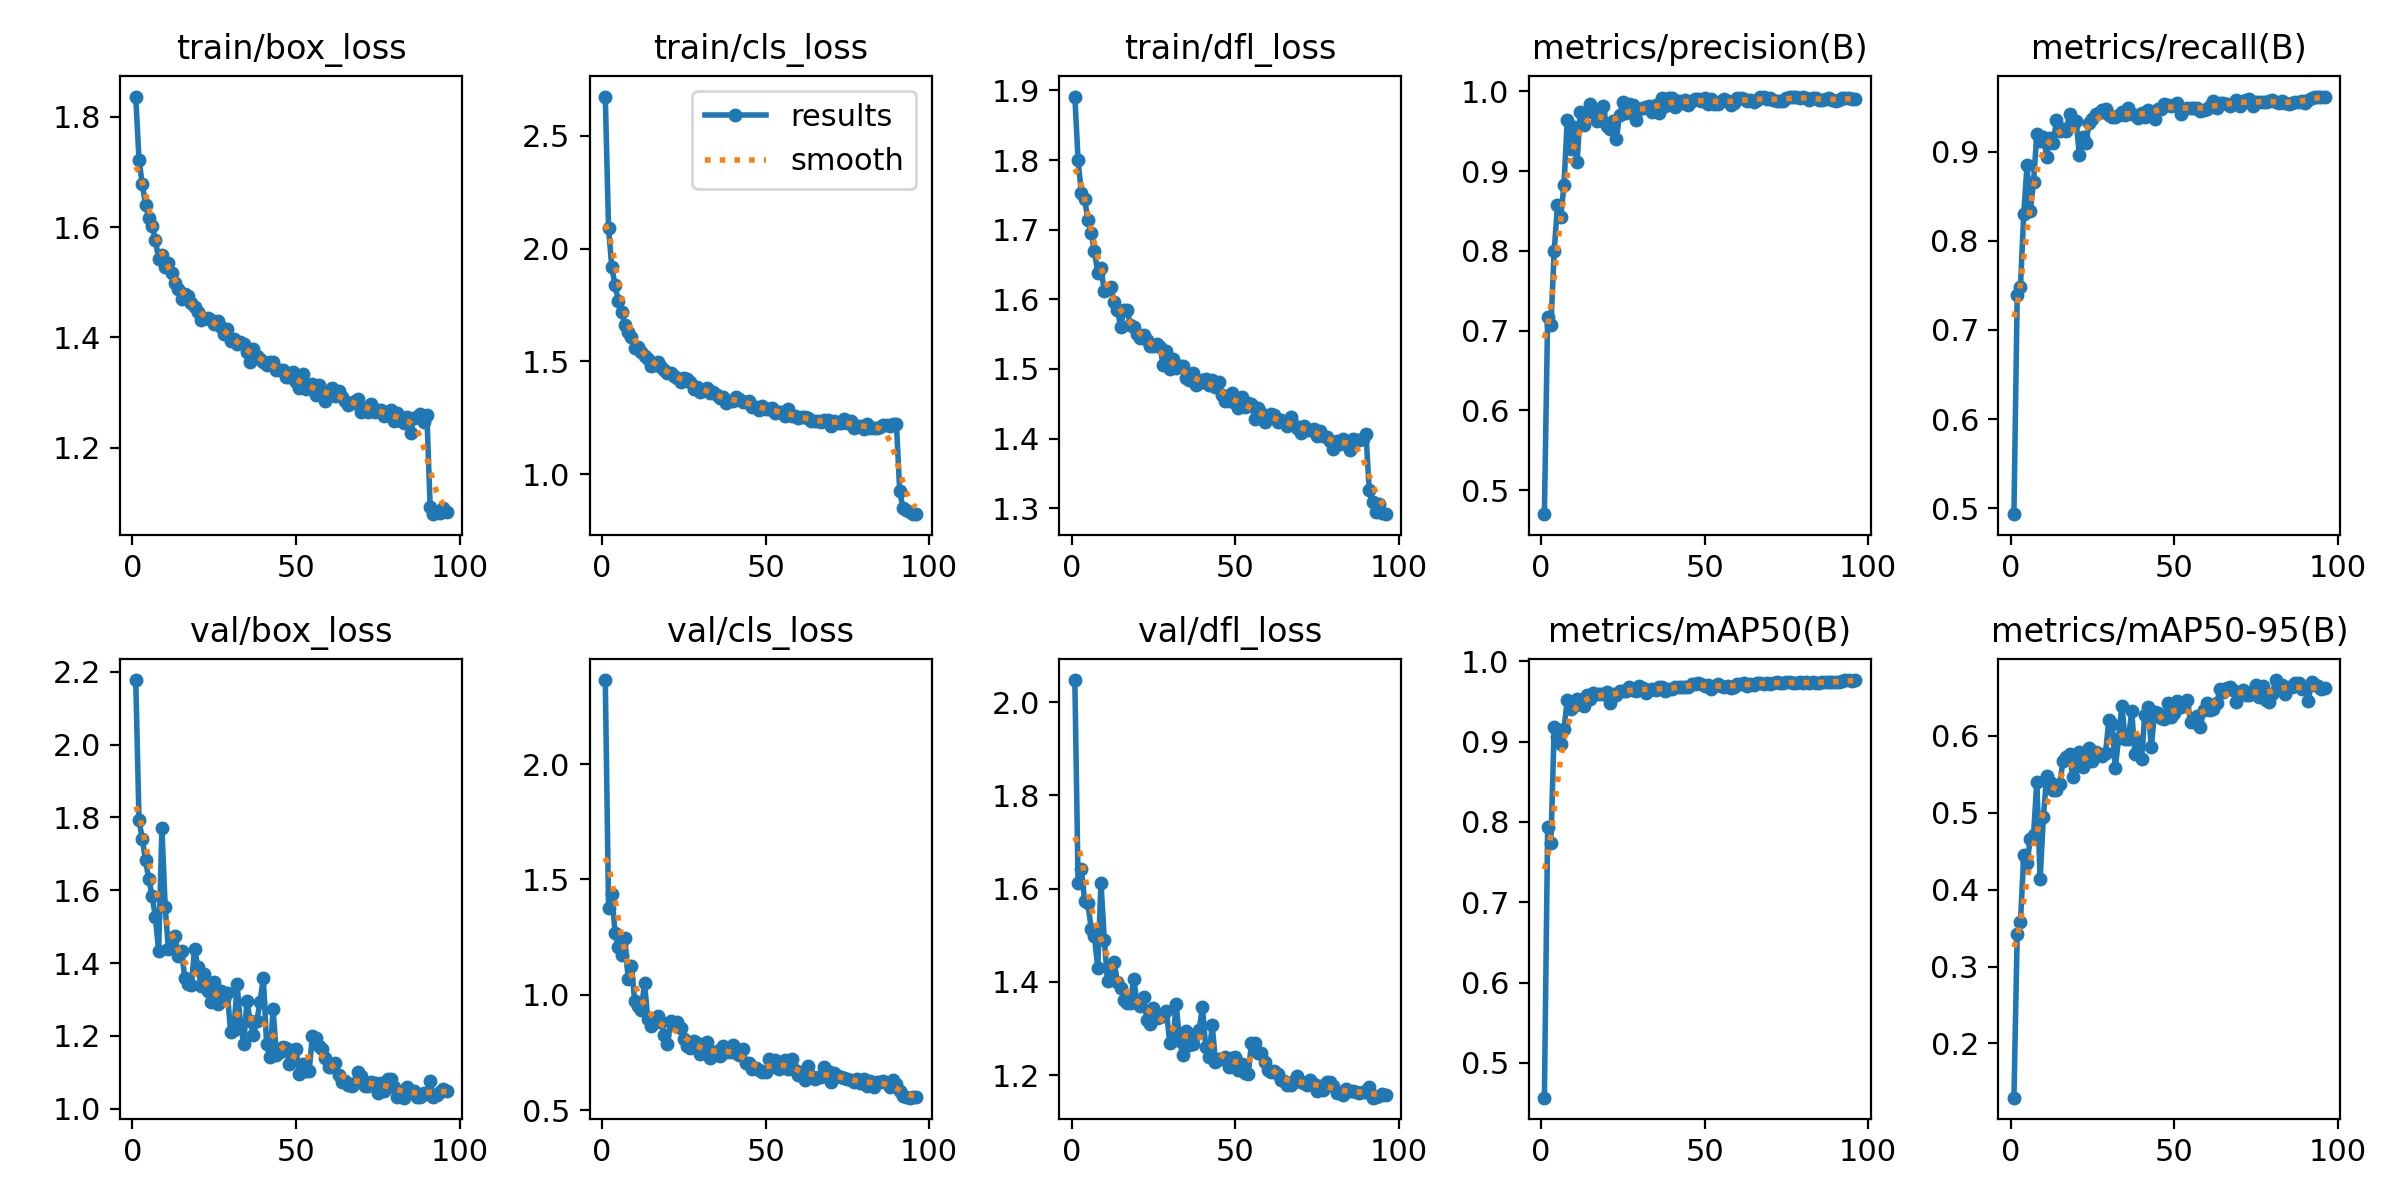

The data file committed next to this chart (first rows):
epoch, time, train/box_loss, train/cls_loss, train/dfl_loss, metrics/precision(B), metrics/recall(B), metrics/mAP50(B), metrics/mAP50-95(B), val/box_loss, val/cls_loss, val/dfl_loss, lr/pg0, lr/pg1, lr/pg2
1, 90.65, 1.837, 2.675, 1.891, 0.47, 0.4931, 0.4568, 0.1294, 2.177, 2.364, 2.047, 0.06689, 0.0001664, 0.0001664
2, 179, 1.722, 2.091, 1.799, 0.7175, 0.7389, 0.7935, 0.3423, 1.793, 1.378, 1.612, 0.03373, 0.000333, 0.000333
3, 266.8, 1.678, 1.917, 1.753, 0.7066, 0.7488, 0.7734, 0.3579, 1.74, 1.436, 1.643, 0.0005592, 0.0004992, 0.0004992
4, 356.7, 1.64, 1.839, 1.744, 0.7998, 0.8304, 0.9185, 0.4449, 1.682, 1.268, 1.573, 0.0004989, 0.0004989, 0.0004989
5, 444.9, 1.617, 1.768, 1.714, 0.8571, 0.885, 0.9063, 0.4342, 1.63, 1.209, 1.568, 0.000498, 0.000498, 0.000498
6, 536.4, 1.602, 1.72, 1.695, 0.8426, 0.8336, 0.8967, 0.4658, 1.585, 1.171, 1.514, 0.0004969, 0.0004969, 0.0004969
7, 624.9, 1.577, 1.66, 1.669, 0.8828, 0.8668, 0.916, 0.4717, 1.527, 1.246, 1.497, 0.0004956, 0.0004956, 0.0004956
8, 711.7, 1.543, 1.632, 1.638, 0.9647, 0.9197, 0.952, 0.5407, 1.434, 1.068, 1.43, 0.000494, 0.000494, 0.000494
9, 800.8, 1.55, 1.609, 1.645, 0.9278, 0.9128, 0.9402, 0.414, 1.771, 1.125, 1.612, 0.0004921, 0.0004921, 0.0004921
10, 888.3, 1.528, 1.561, 1.612, 0.9554, 0.9164, 0.9446, 0.494, 1.555, 0.9735, 1.491, 0.0004901, 0.0004901, 0.0004901
11, 974, 1.535, 1.565, 1.615, 0.9118, 0.8947, 0.953, 0.5478, 1.437, 0.9504, 1.403, 0.0004878, 0.0004878, 0.0004878
12, 1064, 1.518, 1.543, 1.618, 0.9746, 0.9157, 0.9506, 0.5396, 1.447, 0.9359, 1.417, 0.0004852, 0.0004852, 0.0004852
13, 1149, 1.498, 1.525, 1.596, 0.9575, 0.9099, 0.9449, 0.5301, 1.473, 1.049, 1.443, 0.0004824, 0.0004824, 0.0004824
14, 1234, 1.487, 1.511, 1.585, 0.9738, 0.9355, 0.958, 0.5293, 1.42, 0.8946, 1.4, 0.0004794, 0.0004794, 0.0004794
15, 1318, 1.469, 1.481, 1.561, 0.984, 0.9233, 0.9527, 0.5374, 1.434, 0.8652, 1.388, 0.0004762, 0.0004762, 0.0004762
16, 1406, 1.478, 1.482, 1.585, 0.9746, 0.9255, 0.9605, 0.567, 1.359, 0.8799, 1.361, 0.0004728, 0.0004728, 0.0004728
17, 1493, 1.475, 1.495, 1.585, 0.963, 0.9234, 0.9594, 0.5729, 1.341, 0.9103, 1.354, 0.0004691, 0.0004691, 0.0004691
18, 1577, 1.462, 1.473, 1.563, 0.9739, 0.9429, 0.9595, 0.5762, 1.34, 0.884, 1.355, 0.0004652, 0.0004652, 0.0004652
19, 1662, 1.456, 1.464, 1.56, 0.9816, 0.9305, 0.9593, 0.5464, 1.439, 0.8241, 1.407, 0.0004611, 0.0004611, 0.0004611
20, 1749, 1.447, 1.447, 1.55, 0.9571, 0.9345, 0.9615, 0.5614, 1.388, 0.7862, 1.355, 0.0004568, 0.0004568, 0.0004568
21, 1839, 1.431, 1.447, 1.545, 0.9527, 0.897, 0.9487, 0.5786, 1.338, 0.8852, 1.349, 0.0004523, 0.0004523, 0.0004523
22, 1931, 1.436, 1.435, 1.548, 0.9627, 0.9163, 0.9593, 0.5599, 1.369, 0.8729, 1.368, 0.0004475, 0.0004475, 0.0004475
23, 2021, 1.436, 1.426, 1.541, 0.9407, 0.9096, 0.9578, 0.5709, 1.324, 0.8841, 1.319, 0.0004426, 0.0004426, 0.0004426
24, 2109, 1.432, 1.409, 1.533, 0.9703, 0.9322, 0.9631, 0.5847, 1.293, 0.858, 1.309, 0.0004375, 0.0004375, 0.0004375
25, 2200, 1.424, 1.425, 1.533, 0.9867, 0.9366, 0.9627, 0.5671, 1.349, 0.8073, 1.345, 0.0004322, 0.0004322, 0.0004322
26, 2289, 1.43, 1.422, 1.536, 0.9734, 0.9422, 0.9626, 0.579, 1.287, 0.7775, 1.323, 0.0004268, 0.0004268, 0.0004268
27, 2379, 1.419, 1.41, 1.532, 0.9839, 0.9435, 0.9676, 0.5771, 1.325, 0.7702, 1.325, 0.0004211, 0.0004211, 0.0004211
28, 2465, 1.407, 1.378, 1.506, 0.983, 0.9468, 0.9641, 0.5745, 1.301, 0.7994, 1.328, 0.0004153, 0.0004153, 0.0004153
29, 2555, 1.415, 1.386, 1.526, 0.9636, 0.9483, 0.9627, 0.5775, 1.318, 0.7905, 1.338, 0.0004094, 0.0004094, 0.0004094
30, 2642, 1.394, 1.366, 1.499, 0.9783, 0.9416, 0.9693, 0.6202, 1.212, 0.7414, 1.27, 0.0004032, 0.0004032, 0.0004032
31, 2732, 1.397, 1.375, 1.514, 0.9796, 0.9398, 0.9666, 0.6149, 1.217, 0.763, 1.274, 0.0003969, 0.0003969, 0.0003969
32, 2819, 1.388, 1.383, 1.502, 0.9805, 0.9388, 0.9605, 0.5582, 1.341, 0.7942, 1.352, 0.0003905, 0.0003905, 0.0003905
33, 2907, 1.391, 1.359, 1.504, 0.9813, 0.9418, 0.9643, 0.5979, 1.232, 0.7258, 1.272, 0.000384, 0.000384, 0.000384
34, 2991, 1.388, 1.367, 1.504, 0.9743, 0.9448, 0.9657, 0.6395, 1.179, 0.7469, 1.243, 0.0003773, 0.0003773, 0.0003773
35, 3074, 1.374, 1.352, 1.487, 0.9823, 0.9416, 0.9648, 0.5955, 1.295, 0.7551, 1.294, 0.0003704, 0.0003704, 0.0003704
36, 3160, 1.355, 1.337, 1.484, 0.9734, 0.9495, 0.968, 0.5954, 1.242, 0.7351, 1.265, 0.0003635, 0.0003635, 0.0003635
37, 3243, 1.379, 1.344, 1.494, 0.9922, 0.9427, 0.9676, 0.6321, 1.202, 0.7782, 1.266, 0.0003564, 0.0003564, 0.0003564
38, 3329, 1.365, 1.315, 1.477, 0.9822, 0.941, 0.9629, 0.5761, 1.241, 0.7533, 1.288, 0.0003493, 0.0003493, 0.0003493
39, 3413, 1.361, 1.326, 1.48, 0.9917, 0.9382, 0.9661, 0.5937, 1.293, 0.7518, 1.296, 0.000342, 0.000342, 0.000342
40, 3501, 1.355, 1.323, 1.484, 0.9911, 0.9433, 0.9651, 0.5697, 1.36, 0.7838, 1.347, 0.0003347, 0.0003347, 0.0003347
41, 3586, 1.351, 1.343, 1.486, 0.9803, 0.9395, 0.9686, 0.6277, 1.178, 0.746, 1.261, 0.0003273, 0.0003273, 0.0003273
42, 3672, 1.355, 1.333, 1.477, 0.9881, 0.9468, 0.968, 0.638, 1.141, 0.7411, 1.24, 0.0003197, 0.0003197, 0.0003197
43, 3758, 1.355, 1.321, 1.484, 0.9857, 0.9454, 0.9681, 0.5855, 1.273, 0.7671, 1.307, 0.0003122, 0.0003122, 0.0003122
44, 3845, 1.342, 1.321, 1.474, 0.9889, 0.9373, 0.9682, 0.6312, 1.148, 0.703, 1.228, 0.0003045, 0.0003045, 0.0003045
45, 3932, 1.341, 1.325, 1.481, 0.9829, 0.9487, 0.9683, 0.6302, 1.157, 0.7043, 1.235, 0.0002968, 0.0002968, 0.0002968
46, 4020, 1.341, 1.298, 1.462, 0.9876, 0.9487, 0.9724, 0.6236, 1.17, 0.6772, 1.235, 0.0002891, 0.0002891, 0.0002891
47, 4104, 1.328, 1.297, 1.454, 0.9905, 0.9539, 0.9716, 0.6214, 1.167, 0.6817, 1.238, 0.0002813, 0.0002813, 0.0002813
48, 4191, 1.329, 1.283, 1.453, 0.9909, 0.953, 0.9724, 0.6423, 1.121, 0.6755, 1.217, 0.0002735, 0.0002735, 0.0002735
49, 4277, 1.337, 1.301, 1.466, 0.9877, 0.9516, 0.9713, 0.6241, 1.161, 0.6656, 1.236, 0.0002657, 0.0002657, 0.0002657
50, 4362, 1.319, 1.289, 1.451, 0.9919, 0.9525, 0.9692, 0.6297, 1.163, 0.6659, 1.239, 0.0002579, 0.0002579, 0.0002579
51, 4445, 1.309, 1.291, 1.444, 0.9841, 0.9555, 0.9703, 0.6451, 1.095, 0.7227, 1.212, 0.00025, 0.00025, 0.00025
52, 4531, 1.333, 1.291, 1.46, 0.9902, 0.9428, 0.9656, 0.6381, 1.122, 0.6851, 1.224, 0.0002422, 0.0002422, 0.0002422
53, 4616, 1.307, 1.273, 1.446, 0.9844, 0.9477, 0.9689, 0.6404, 1.103, 0.7185, 1.205, 0.0002343, 0.0002343, 0.0002343
54, 4701, 1.313, 1.276, 1.451, 0.9846, 0.9497, 0.9717, 0.6464, 1.103, 0.6788, 1.202, 0.0002265, 0.0002265, 0.0002265
55, 4787, 1.315, 1.276, 1.449, 0.9875, 0.9498, 0.9699, 0.6187, 1.2, 0.6999, 1.269, 0.0002187, 0.0002187, 0.0002187
56, 4871, 1.296, 1.258, 1.427, 0.9904, 0.9492, 0.9678, 0.6179, 1.195, 0.7154, 1.268, 0.0002109, 0.0002109, 0.0002109
57, 4954, 1.313, 1.29, 1.444, 0.9873, 0.9492, 0.9699, 0.6259, 1.172, 0.6793, 1.248, 0.0002032, 0.0002032, 0.0002032
58, 5038, 1.302, 1.259, 1.436, 0.9827, 0.9461, 0.9665, 0.6112, 1.164, 0.7236, 1.248, 0.0001955, 0.0001955, 0.0001955
59, 5123, 1.285, 1.256, 1.423, 0.9849, 0.9472, 0.9681, 0.6341, 1.14, 0.6758, 1.228, 0.0001878, 0.0001878, 0.0001878
60, 5210, 1.297, 1.248, 1.432, 0.992, 0.9488, 0.9718, 0.6432, 1.115, 0.6527, 1.211, 0.0001803, 0.0001803, 0.0001803
... 36 more rows
